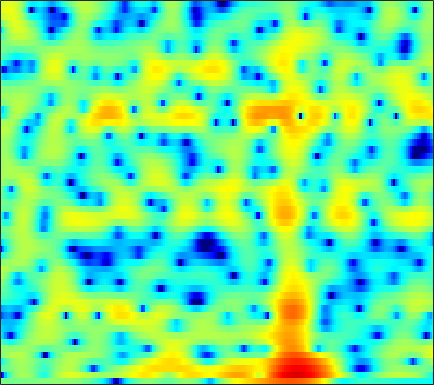

Data behind this chart, as committed beside it:
-0.28188, -0.40674, -0.53253, -0.61822, -0.63954, -0.62512, -0.58126, -0.53987, -0.47247, -0.39903, -0.32698, -0.27275, -0.20799, -0.16358, -0.13068, -0.086042, -0.050374, -0.01415, 0.034378, 0.084692, 0.15046, 0.21392, 0.30477, 0.39903
-28.29, -17.03, -8.906, -5.065, -3.185, -1.391, -0.1274, 0.5668, 1.218, 1.601, 1.751, 1.715, 1.471, 1.01, 0.5242, -0.3375, -1.437, -2.386, -3.689, -4.682, -4.837, -4.269, -2.936, -1.418
-1.898, -1.793, -1.439, -0.9461, -0.5178, 0.06098, 0.5806, 0.9033, 1.224, 1.41, 1.43, 1.331, 1.06, 0.6209, 0.1822, -0.5364, -1.386, -2.065, -2.893, -3.476, -3.612, -3.357, -2.631, -1.671
-6.825, -4.835, -2.873, -1.419, -0.567, 0.3256, 0.9881, 1.341, 1.647, 1.783, 1.746, 1.614, 1.315, 0.8789, 0.479, -0.1357, -0.7942, -1.275, -1.839, -2.226, -2.383, -2.324, -2.007, -1.478
0.3531, 0.6728, 1.14, 1.595, 1.894, 2.231, 2.481, 2.6, 2.655, 2.574, 2.335, 2.049, 1.504, 0.7427, 0.0004905, -1.286, -2.998, -4.68, -7.777, -12.92, -27.92, -20.02, -11, -6.799
0.9597, 0.8015, 0.653, 0.5946, 0.5959, 0.6596, 0.781, 0.8921, 1.04, 1.167, 1.229, 1.217, 1.111, 0.898, 0.6569, 0.2313, -0.2967, -0.7351, -1.309, -1.786, -2.056, -2.08, -1.91, -1.569
-2.656, -3.453, -4.499, -5.322, -5.633, -5.47, -4.714, -3.93, -2.8, -1.708, -0.7462, -0.1231, 0.5657, 1.104, 1.416, 1.731, 1.943, 2.045, 2.122, 2.147, 2.127, 2.082, 1.973, 1.803
-7.165, -8.797, -11.75, -16.24, -21, -19.37, -13.35, -10.27, -7.295, -5.055, -3.294, -2.19, -0.9497, 0.06577, 0.7065, 1.424, 1.994, 2.337, 2.687, 2.923, 3.044, 3.07, 3.015, 2.858
-7.908, -8.463, -9.109, -9.547, -9.644, -9.368, -8.671, -7.937, -6.771, -5.495, -4.217, -3.28, -2.091, -0.9972, -0.2504, 0.6389, 1.394, 1.871, 2.381, 2.758, 2.997, 3.085, 3.084, 2.958
-9.305, -9.468, -9.628, -9.747, -9.774, -9.719, -9.48, -9.133, -8.341, -7.167, -5.743, -4.614, -3.11, -1.685, -0.6939, 0.4872, 1.495, 2.144, 2.847, 3.364, 3.689, 3.803, 3.775, 3.532
-15.29, -13.58, -12.11, -11.55, -11.77, -13.03, -15.63, -18.93, -21.19, -15.06, -10.25, -7.605, -4.894, -2.76, -1.427, 0.1078, 1.404, 2.257, 3.231, 4.011, 4.576, 4.832, 4.931, 4.71
-11.03, -10.28, -9.448, -9.032, -9.046, -9.454, -10.11, -10.56, -10.74, -9.991, -8.764, -7.845, -6.771, -5.835, -5.138, -4.081, -2.746, -1.609, -0.04628, 1.405, 2.634, 3.367, 4.089, 4.492
-4.559, -4.661, -4.801, -4.98, -5.152, -5.422, -5.748, -6.008, -6.38, -6.839, -7.446, -8.095, -9.483, -11.91, -15.18, -23.42, -15.87, -10.41, -5.819, -2.666, -0.3595, 0.9777, 2.361, 3.368
-2.126, -2.358, -2.711, -3.114, -3.439, -3.889, -4.351, -4.681, -5.104, -5.568, -6.068, -6.475, -7.076, -7.667, -7.965, -7.884, -6.963, -5.802, -3.982, -2.173, -0.5503, 0.5145, 1.718, 2.682
-0.9119, -1.351, -2.038, -2.834, -3.474, -4.329, -5.104, -5.577, -5.967, -6.061, -5.914, -5.695, -5.294, -4.819, -4.403, -3.764, -3.002, -2.367, -1.454, -0.5068, 0.4212, 1.08, 1.876, 2.561
0.5394, -0.1583, -1.336, -2.841, -4.246, -6.564, -9.408, -11.57, -12.67, -10.82, -8.395, -6.869, -5.256, -4.018, -3.273, -2.428, -1.7, -1.186, -0.5161, 0.165, 0.8565, 1.369, 2.021, 2.611
2.362, 1.727, 0.6391, -0.7589, -2.066, -4.202, -6.74, -8.585, -9.464, -7.985, -5.967, -4.699, -3.448, -2.644, -2.281, -2.046, -1.985, -1.973, -1.833, -1.435, -0.7302, -0.05346, 0.9057, 1.802
2.889, 2.639, 2.233, 1.729, 1.311, 0.7252, 0.2016, -0.1111, -0.3791, -0.439, -0.4152, -0.4181, -0.5604, -0.9768, -1.552, -2.781, -4.747, -6.877, -10.66, -11.87, -7.851, -5.021, -2.249, -0.3502
0.4999, 0.702, 0.9884, 1.263, 1.453, 1.662, 1.815, 1.904, 1.966, 1.943, 1.819, 1.639, 1.235, 0.593, -0.07428, -1.269, -2.816, -4.16, -5.755, -6.162, -5.013, -3.732, -2.153, -0.9715
-5.302, -4.433, -3.083, -1.732, -0.8227, 0.2215, 1.043, 1.53, 2.016, 2.31, 2.438, 2.424, 2.268, 1.965, 1.657, 1.16, 0.6211, 0.2343, -0.1742, -0.4156, -0.489, -0.4609, -0.3993, -0.4039
-18.46, -12.44, -7.732, -4.648, -2.932, -1.16, 0.1709, 0.9322, 1.692, 2.217, 2.531, 2.644, 2.66, 2.546, 2.388, 2.118, 1.802, 1.555, 1.23, 0.9273, 0.6441, 0.4303, 0.1203, -0.2567
-8.053, -6.892, -5.043, -3.232, -2.023, -0.6512, 0.4551, 1.124, 1.806, 2.274, 2.537, 2.613, 2.57, 2.381, 2.157, 1.785, 1.355, 1.03, 0.6048, 0.2417, -0.04414, -0.2168, -0.416, -0.6312
-2.625, -2.212, -1.54, -0.7574, -0.1517, 0.6388, 1.343, 1.791, 2.267, 2.553, 2.64, 2.57, 2.284, 1.782, 1.276, 0.4368, -0.5263, -1.276, -2.179, -2.812, -3.019, -2.895, -2.473, -1.933
-0.8381, -0.8424, -0.6623, -0.2598, 0.1853, 0.8829, 1.611, 2.093, 2.587, 2.865, 2.881, 2.697, 2.168, 1.289, 0.3763, -1.238, -3.375, -5.434, -8.913, -12.71, -12.67, -10.06, -6.763, -4.243
-2.677, -3.925, -4.992, -4.509, -3.232, -1.27, 0.4573, 1.495, 2.469, 3.036, 3.198, 3.046, 2.494, 1.519, 0.4922, -1.287, -3.587, -5.656, -8.715, -11.27, -11.45, -9.995, -7.342, -4.731
-4.121, -7.094, -12, -10.26, -6.396, -2.632, -0.1545, 1.173, 2.406, 3.131, 3.411, 3.357, 2.93, 2.085, 1.173, -0.4161, -2.459, -4.312, -7.185, -10.44, -12.89, -12.19, -8.896, -5.512
-0.7459, -1.311, -1.738, -1.629, -1.195, -0.3453, 0.6106, 1.259, 2.013, 2.547, 2.819, 2.841, 2.588, 2.009, 1.347, 0.1408, -1.464, -2.946, -5.397, -8.22, -10.36, -9.956, -7.395, -4.703
-0.355, -0.6646, -1.033, -1.2, -1.166, -0.8792, -0.3558, 0.1514, 0.8411, 1.466, 1.934, 2.137, 2.204, 2.033, 1.747, 1.169, 0.414, -0.2295, -1.076, -1.807, -2.26, -2.341, -2.14, -1.694
-1.113, -1.832, -3.062, -4.421, -5.179, -5.162, -3.89, -2.541, -0.8249, 0.5686, 1.612, 2.152, 2.6, 2.756, 2.712, 2.47, 2.063, 1.699, 1.173, 0.6703, 0.2598, 0.0214, -0.2026, -0.3518
-0.7784, -1.82, -4.031, -7.846, -12.83, -15.44, -7.566, -4.06, -0.9911, 1.025, 2.351, 3.023, 3.544, 3.708, 3.63, 3.298, 2.743, 2.22, 1.424, 0.6252, -0.05921, -0.4548, -0.7945, -0.9855
0.887, 0.5932, 0.02936, -0.5578, -0.8591, -0.7661, -0.08912, 0.6745, 1.7, 2.6, 3.25, 3.561, 3.712, 3.565, 3.241, 2.513, 1.425, 0.3272, -1.497, -3.713, -5.881, -6.752, -6.36, -5.131
1.549, 1.728, 1.853, 1.911, 1.968, 2.075, 2.24, 2.376, 2.581, 2.749, 2.841, 2.821, 2.66, 2.301, 1.867, 1.006, -0.2551, -1.542, -3.922, -7.398, -12.58, -15.54, -11.69, -7.922
1.406, 1.736, 2.017, 2.147, 2.181, 2.119, 1.99, 1.848, 1.655, 1.447, 1.259, 1.129, 0.9656, 0.7678, 0.5755, 0.2059, -0.3445, -0.8722, -1.716, -2.577, -3.302, -3.587, -3.539, -3.175
1.153, 1.507, 1.757, 1.764, 1.604, 1.194, 0.5876, 0.03331, -0.7986, -1.595, -2.174, -2.339, -2.188, -1.735, -1.321, -0.7865, -0.3613, -0.1394, 0.05683, 0.1624, 0.2289, 0.2698, 0.3355, 0.3943
1.018, 1.309, 1.413, 1.186, 0.7793, -0.06228, -1.342, -2.622, -4.938, -8.086, -11.76, -12.67, -9.711, -6.41, -4.501, -2.572, -1.134, -0.3008, 0.5667, 1.199, 1.68, 1.949, 2.19, 2.314
0.9289, 1.085, 1.017, 0.6297, 0.1407, -0.8229, -2.195, -3.509, -5.665, -8.331, -10.88, -11.42, -9.668, -7.101, -5.348, -3.425, -1.894, -0.9268, 0.1376, 1.003, 1.674, 2.067, 2.449, 2.672
1.233, 1.258, 1.085, 0.6741, 0.2105, -0.6396, -1.663, -2.555, -3.784, -4.906, -5.714, -6.004, -5.883, -5.261, -4.602, -3.541, -2.406, -1.578, -0.5542, 0.3645, 1.127, 1.594, 2.081, 2.393
2.128, 2.096, 1.889, 1.469, 0.9894, 0.1592, -0.8899, -1.835, -3.258, -4.758, -6.123, -6.882, -7.233, -6.79, -6.072, -4.851, -3.543, -2.596, -1.38, -0.2914, 0.6717, 1.29, 1.941, 2.381
2.918, 2.907, 2.749, 2.405, 2.002, 1.239, 0.06517, -1.073, -3.12, -6.03, -10.42, -15.33, -19.69, -13.26, -10.14, -7.472, -5.652, -4.481, -2.973, -1.489, -0.08197, 0.8602, 1.881, 2.603
1.75, 1.749, 1.847, 1.998, 2.062, 1.893, 1.308, 0.606, -0.8317, -2.821, -5.21, -6.977, -8.437, -8.686, -8.704, -9.068, -9.797, -9.846, -7.942, -4.947, -2.186, -0.5365, 1.163, 2.344
-5.137, -5.571, -3.548, -1.097, 0.3228, 1.487, 2.064, 2.109, 1.779, 1.085, 0.1257, -0.7144, -1.96, -3.405, -4.756, -7.301, -10.89, -13.26, -10.73, -6.474, -3.348, -1.65, 0.03119, 1.267
-7.091, -7.72, -4.979, -1.931, -0.274, 1.287, 2.229, 2.596, 2.772, 2.626, 2.202, 1.748, 0.972, 0.04075, -0.7389, -1.808, -2.733, -3.211, -3.469, -3.375, -3.172, -2.994, -2.633, -2.069
0.08999, 0.002348, 0.2661, 0.8009, 1.264, 1.878, 2.319, 2.567, 2.721, 2.696, 2.513, 2.27, 1.838, 1.273, 0.7989, 0.09137, -0.7308, -1.397, -2.405, -3.677, -5.458, -7.289, -10.5, -12.44
1.484, 1.372, 1.334, 1.402, 1.51, 1.66, 1.821, 1.921, 1.994, 1.995, 1.921, 1.808, 1.579, 1.262, 0.9568, 0.4541, -0.1768, -0.7608, -1.74, -3.046, -4.745, -6.376, -8.763, -9.896
0.7016, 0.4963, 0.2925, 0.2002, 0.1918, 0.2257, 0.3288, 0.3951, 0.5007, 0.5917, 0.6465, 0.6691, 0.6557, 0.6068, 0.5243, 0.3714, 0.1707, -0.0414, -0.398, -0.8299, -1.306, -1.634, -1.945, -1.966
-1.75, -2.19, -2.563, -2.702, -2.694, -2.538, -2.349, -2.175, -1.922, -1.665, -1.419, -1.243, -1.011, -0.7829, -0.5884, -0.3063, -0.008354, 0.2275, 0.5353, 0.8238, 1.059, 1.222, 1.405, 1.576
-7.089, -8.372, -8.774, -8.156, -7.568, -6.933, -6.503, -6.164, -5.702, -5.188, -4.676, -4.364, -4.022, -3.695, -3.339, -2.624, -1.639, -0.7742, 0.3955, 1.461, 2.366, 2.91, 3.47, 3.825
-13.86, -21.45, -17.88, -13.31, -12.04, -12.04, -12.98, -13.6, -12.74, -10.73, -9.167, -8.63, -8.854, -10.07, -11.19, -10.33, -6.687, -3.997, -1.108, 1.073, 2.709, 3.629, 4.517, 5.059
-5.478, -6.65, -7.848, -8.818, -9.755, -11.86, -15.46, -18.44, -16.6, -12.51, -10.13, -9.345, -9.497, -10.86, -12.3, -11.45, -7.458, -4.569, -1.55, 0.6927, 2.35, 3.289, 4.198, 4.776
-1.957, -2.583, -3.374, -4.187, -4.818, -5.598, -6.252, -6.517, -6.48, -6.052, -5.502, -5.139, -4.774, -4.467, -4.122, -3.437, -2.413, -1.528, -0.3171, 0.7883, 1.708, 2.275, 2.871, 3.283
-0.4676, -0.6947, -0.9681, -1.213, -1.372, -1.548, -1.654, -1.702, -1.673, -1.568, -1.428, -1.308, -1.142, -0.9767, -0.8319, -0.6226, -0.3699, -0.1733, 0.08706, 0.3262, 0.5371, 0.676, 0.8444, 1.008
-0.4513, -0.2971, -0.02077, 0.3118, 0.5591, 0.8338, 1.059, 1.192, 1.32, 1.382, 1.385, 1.346, 1.242, 1.085, 0.9113, 0.6393, 0.2822, -0.03027, -0.5225, -1.079, -1.648, -2.045, -2.455, -2.615
-3.028, -2.004, -0.5536, 0.7125, 1.486, 2.291, 2.845, 3.127, 3.326, 3.354, 3.236, 3.055, 2.697, 2.21, 1.757, 1.026, 0.1239, -0.68, -1.954, -3.502, -5.369, -6.93, -8.95, -10.05
-8.889, -4.616, -1.144, 1.073, 2.235, 3.324, 3.991, 4.264, 4.378, 4.255, 3.921, 3.554, 2.926, 2.145, 1.476, 0.4265, -0.7976, -1.89, -3.62, -5.8, -8.695, -11.61, -17.41, -26.12
-1.007, 0.1022, 1.618, 2.89, 3.618, 4.275, 4.593, 4.612, 4.38, 3.869, 3.116, 2.424, 1.392, 0.2967, -0.5396, -1.652, -2.815, -3.764, -5.216, -6.921, -8.843, -10.39, -12.28, -13.59
3.239, 3.651, 4.2, 4.652, 4.879, 4.971, 4.786, 4.448, 3.693, 2.567, 1.065, -0.2881, -2.306, -4.25, -5.374, -6.196, -6.57, -6.83, -7.463, -8.533, -10.03, -11.36, -13.24, -14.79
4.506, 4.823, 5.149, 5.338, 5.361, 5.189, 4.732, 4.173, 3.074, 1.489, -0.7327, -2.975, -7.217, -14.56, -25.64, -15.47, -10.87, -9.414, -8.791, -9.295, -10.82, -12.76, -17.05, -26.66
3.685, 4.079, 4.489, 4.741, 4.802, 4.691, 4.322, 3.846, 2.934, 1.66, -0.001374, -1.518, -3.799, -6, -7.104, -7.421, -6.942, -6.594, -6.447, -6.769, -7.576, -8.441, -9.787, -10.79
